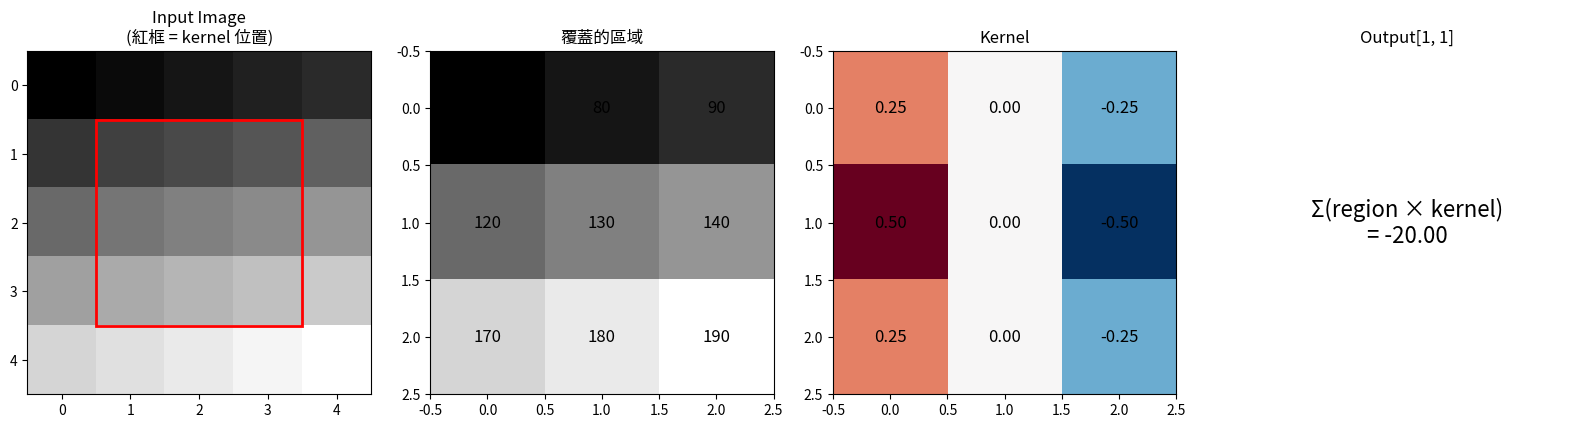
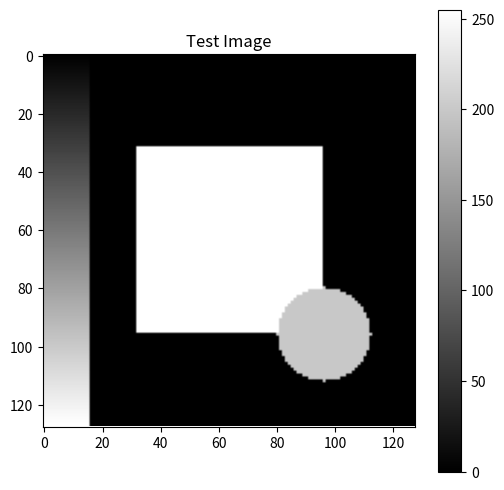
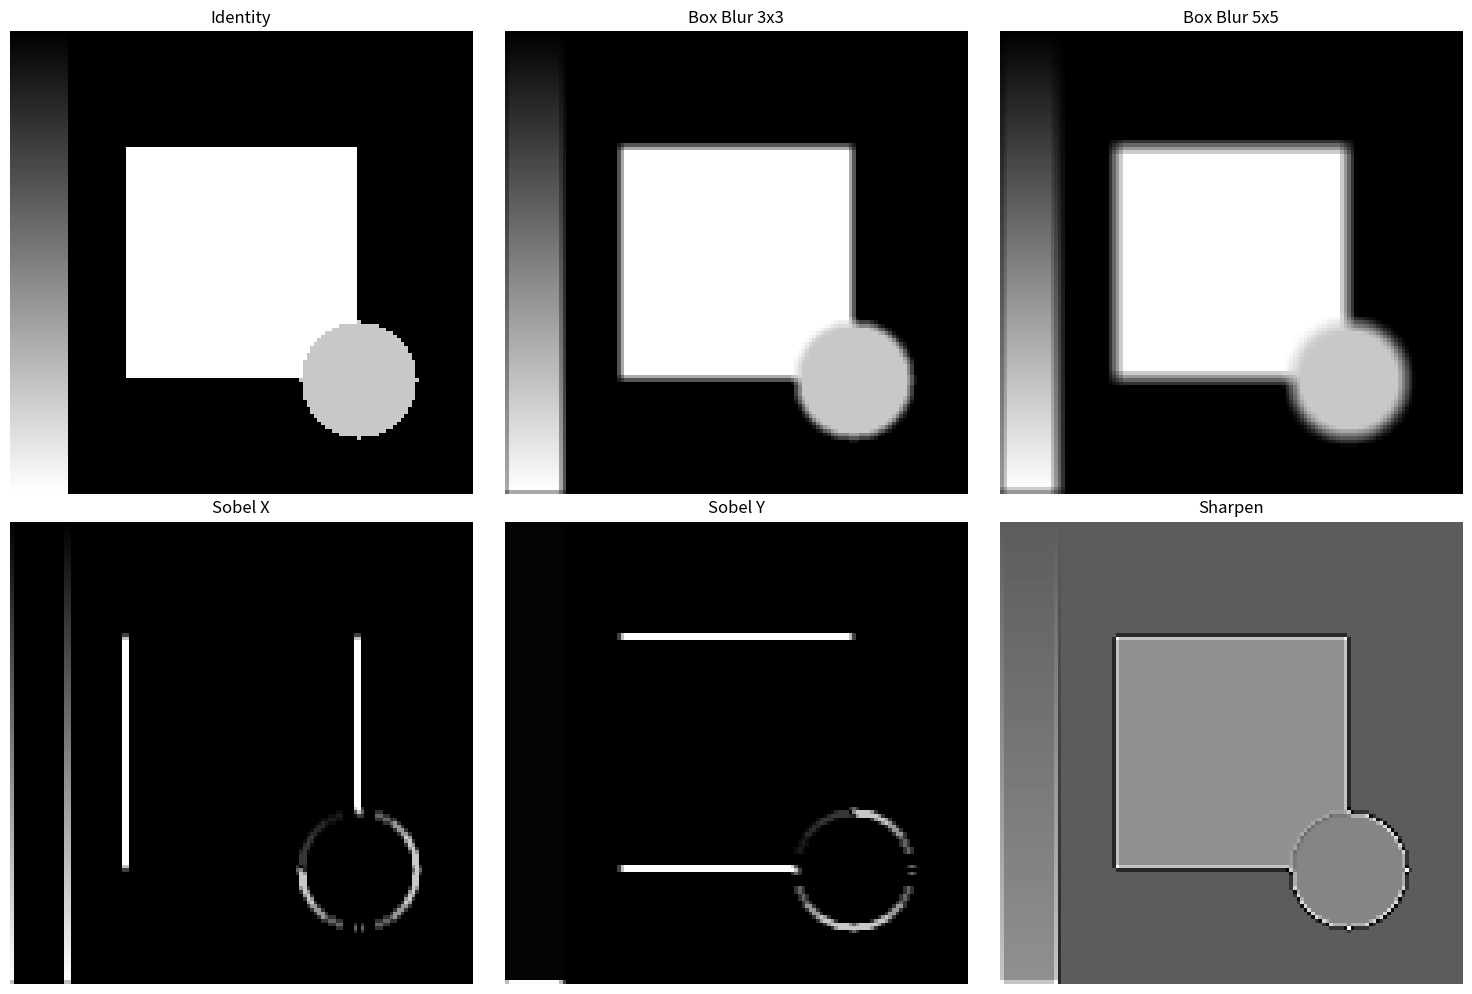
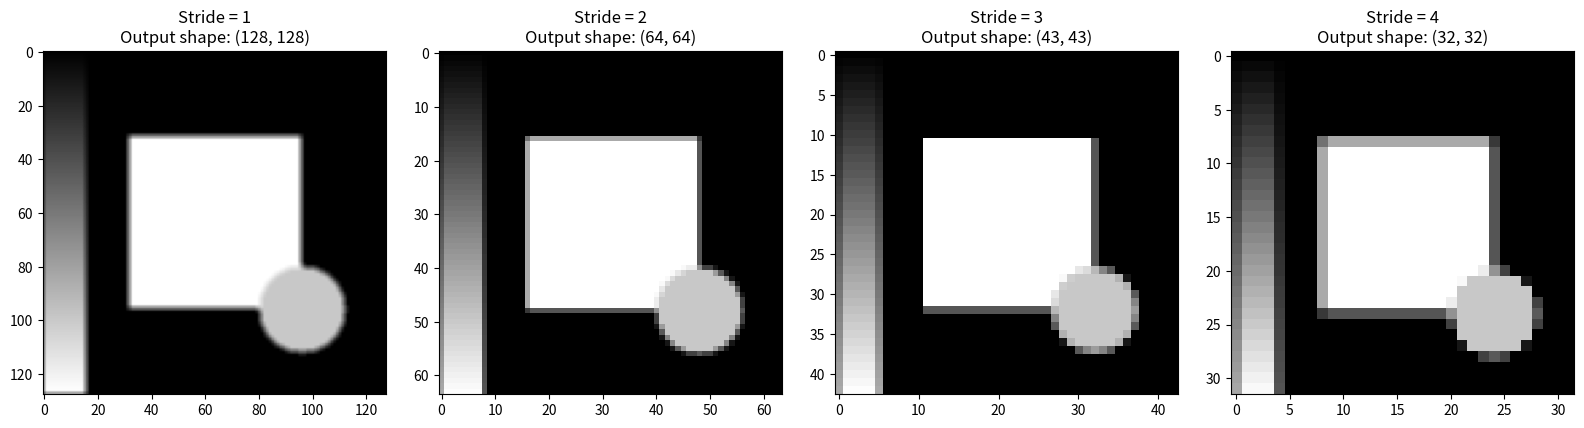
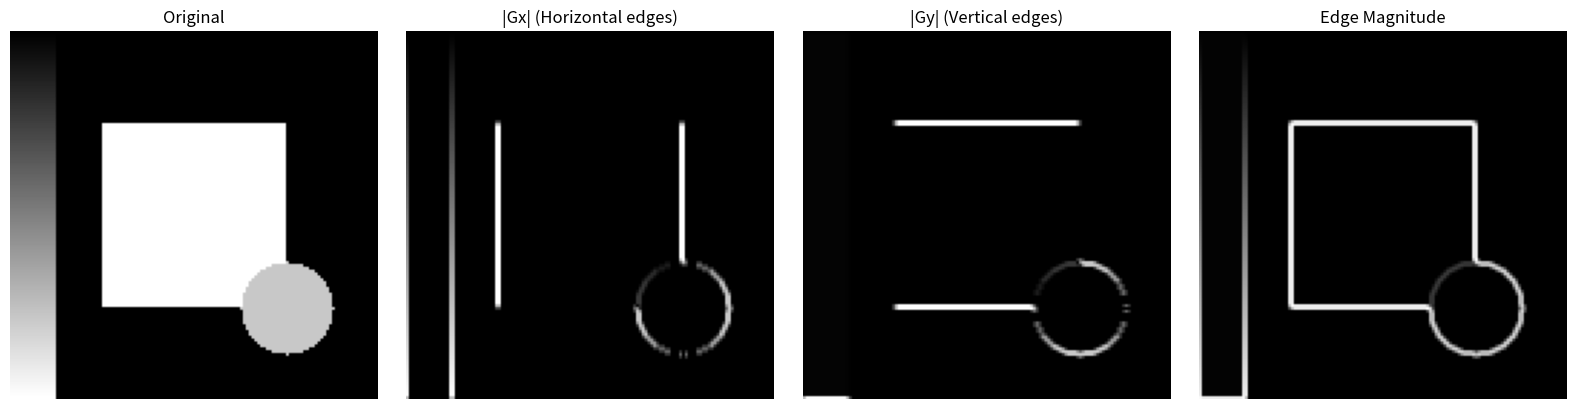

Generate these figures, in order, with matplotlib:
import numpy as np
import matplotlib.pyplot as plt
from PIL import Image
import sys
sys.path.append('../..')  # 添加專案根目錄

%matplotlib inline
plt.rcParams['figure.figsize'] = (12, 8)

# 視覺化卷積過程
def visualize_convolution_step(image, kernel, position):
    """
    視覺化卷積的一個步驟
    """
    i, j = position
    kh, kw = kernel.shape
    
    fig, axes = plt.subplots(1, 4, figsize=(16, 4))
    
    # 1. 原始影像
    ax = axes[0]
    ax.imshow(image, cmap='gray')
    # 畫出 kernel 位置
    rect = plt.Rectangle((j-0.5, i-0.5), kw, kh, 
                          fill=False, edgecolor='red', linewidth=2)
    ax.add_patch(rect)
    ax.set_title('Input Image\n(紅框 = kernel 位置)')
    
    # 2. 被 kernel 覆蓋的區域
    ax = axes[1]
    region = image[i:i+kh, j:j+kw]
    ax.imshow(region, cmap='gray')
    for ii in range(kh):
        for jj in range(kw):
            ax.text(jj, ii, f'{region[ii,jj]:.0f}', ha='center', va='center', fontsize=12)
    ax.set_title('覆蓋的區域')
    
    # 3. Kernel
    ax = axes[2]
    ax.imshow(kernel, cmap='RdBu_r')
    for ii in range(kh):
        for jj in range(kw):
            ax.text(jj, ii, f'{kernel[ii,jj]:.2f}', ha='center', va='center', fontsize=12)
    ax.set_title('Kernel')
    
    # 4. 計算結果
    ax = axes[3]
    result = np.sum(region * kernel)
    ax.text(0.5, 0.5, f'Σ(region × kernel)\n= {result:.2f}', 
            ha='center', va='center', fontsize=16, transform=ax.transAxes)
    ax.set_xlim(0, 1)
    ax.set_ylim(0, 1)
    ax.axis('off')
    ax.set_title(f'Output[{i}, {j}]')
    
    plt.tight_layout()
    plt.show()

# 範例
image = np.array([
    [10, 20, 30, 40, 50],
    [60, 70, 80, 90, 100],
    [110, 120, 130, 140, 150],
    [160, 170, 180, 190, 200],
    [210, 220, 230, 240, 250]
], dtype=float)

kernel = np.array([
    [1, 0, -1],
    [2, 0, -2],
    [1, 0, -1]
], dtype=float) / 4  # Sobel X (normalized)

visualize_convolution_step(image, kernel, (1, 1))

def conv2d_naive(image, kernel):
    """
    最簡單的 2D 卷積實作（無 padding）
    
    Parameters
    ----------
    image : np.ndarray, shape (H, W)
        輸入灰階影像
    kernel : np.ndarray, shape (kH, kW)
        卷積核
    
    Returns
    -------
    output : np.ndarray, shape (H - kH + 1, W - kW + 1)
        卷積結果
    
    Example
    -------
    >>> img = np.ones((5, 5))
    >>> kernel = np.ones((3, 3)) / 9
    >>> out = conv2d_naive(img, kernel)
    >>> out.shape
    (3, 3)
    """
    # 解答：
    H, W = image.shape
    kH, kW = kernel.shape
    
    # 輸出尺寸
    out_H = H - kH + 1
    out_W = W - kW + 1
    
    output = np.zeros((out_H, out_W))
    
    for i in range(out_H):
        for j in range(out_W):
            # 取出被 kernel 覆蓋的區域
            patch = image[i:i+kH, j:j+kW]
            # 元素相乘再加總
            output[i, j] = np.sum(patch * kernel)
    
    return output

# 測試
test_image = np.array([
    [1, 2, 3, 4],
    [5, 6, 7, 8],
    [9, 10, 11, 12],
    [13, 14, 15, 16]
], dtype=float)

# 平均 kernel
avg_kernel = np.ones((3, 3)) / 9

result = conv2d_naive(test_image, avg_kernel)
print("Input shape:", test_image.shape)
print("Kernel shape:", avg_kernel.shape)
print("Output shape:", result.shape)
print("\nOutput:")
print(result)

# 驗證：中心點應該是 (6+7+8+10+11+12+14+15+16)/9 = 11
print(f"\n中心點 = {result[0,0]:.4f}（應該 ≈ 平均值）")

def pad_image(image, pad_h, pad_w, mode='constant', constant_value=0):
    """
    對影像做 padding
    
    Parameters
    ----------
    image : np.ndarray, shape (H, W)
    pad_h : int
        上下各 pad 多少
    pad_w : int
        左右各 pad 多少
    mode : str
        'constant' (填 0) 或 'reflect' (鏡像)
    """
    # 解答：
    if mode == 'constant':
        return np.pad(image, ((pad_h, pad_h), (pad_w, pad_w)), 
                      mode='constant', constant_values=constant_value)
    elif mode == 'reflect':
        return np.pad(image, ((pad_h, pad_h), (pad_w, pad_w)), mode='reflect')
    else:
        raise ValueError(f"Unknown mode: {mode}")


def conv2d(image, kernel, padding='valid'):
    """
    2D 卷積，支援 padding
    
    Parameters
    ----------
    image : np.ndarray, shape (H, W)
    kernel : np.ndarray, shape (kH, kW)
    padding : str or int
        'valid': 不 padding
        'same': 輸出和輸入一樣大
        int: 指定 padding 大小
    """
    # 解答：
    kH, kW = kernel.shape
    
    if padding == 'valid':
        pad_h, pad_w = 0, 0
    elif padding == 'same':
        # 計算需要多少 padding 使輸出尺寸 = 輸入尺寸
        pad_h = (kH - 1) // 2
        pad_w = (kW - 1) // 2
    elif isinstance(padding, int):
        pad_h = pad_w = padding
    else:
        raise ValueError(f"Unknown padding: {padding}")
    
    # Pad the image
    if pad_h > 0 or pad_w > 0:
        image = pad_image(image, pad_h, pad_w)
    
    # 用 naive 方法做卷積
    return conv2d_naive(image, kernel)

# 測試 padding
test_image = np.arange(1, 26).reshape(5, 5).astype(float)
kernel = np.ones((3, 3)) / 9

print("Input shape:", test_image.shape)
print("\nvalid padding:")
out_valid = conv2d(test_image, kernel, padding='valid')
print(f"  Output shape: {out_valid.shape}")

print("\nsame padding:")
out_same = conv2d(test_image, kernel, padding='same')
print(f"  Output shape: {out_same.shape}")

# 創建一個簡單的測試影像（如果沒有真實影像）
def create_test_image(size=128):
    """創建一個有邊緣的測試影像"""
    img = np.zeros((size, size))
    
    # 添加一個白色方塊
    s = size // 4
    img[s:3*s, s:3*s] = 255
    
    # 添加一個漸層
    gradient = np.linspace(0, 255, size)
    img[:, :size//8] = gradient[:, np.newaxis][:size, :]
    
    # 添加一些圓形
    y, x = np.ogrid[:size, :size]
    center = (size * 3 // 4, size * 3 // 4)
    radius = size // 8
    mask = (x - center[0])**2 + (y - center[1])**2 <= radius**2
    img[mask] = 200
    
    return img

test_img = create_test_image(128)

plt.figure(figsize=(6, 6))
plt.imshow(test_img, cmap='gray')
plt.title('Test Image')
plt.colorbar()
plt.show()

# 定義各種 kernel
kernels = {
    'Identity': np.array([[0, 0, 0],
                          [0, 1, 0],
                          [0, 0, 0]], dtype=float),
    
    'Box Blur 3x3': np.ones((3, 3)) / 9,
    
    'Box Blur 5x5': np.ones((5, 5)) / 25,
    
    'Sobel X': np.array([[-1, 0, 1],
                         [-2, 0, 2],
                         [-1, 0, 1]], dtype=float),
    
    'Sobel Y': np.array([[-1, -2, -1],
                         [0, 0, 0],
                         [1, 2, 1]], dtype=float),
    
    'Sharpen': np.array([[0, -1, 0],
                         [-1, 5, -1],
                         [0, -1, 0]], dtype=float),
}

# 應用各種 kernel
fig, axes = plt.subplots(2, 3, figsize=(15, 10))
axes = axes.flatten()

for ax, (name, kernel) in zip(axes, kernels.items()):
    result = conv2d(test_img, kernel, padding='same')
    
    # 對於 Sobel，取絕對值以便顯示
    if 'Sobel' in name:
        result = np.abs(result)
    
    ax.imshow(result, cmap='gray')
    ax.set_title(name)
    ax.axis('off')

plt.tight_layout()
plt.show()

def conv2d_full(image, kernel, padding='valid', stride=1):
    """
    完整的 2D 卷積，支援 padding 和 stride
    
    Parameters
    ----------
    image : np.ndarray, shape (H, W)
    kernel : np.ndarray, shape (kH, kW)
    padding : str or int
    stride : int
    
    Returns
    -------
    output : np.ndarray
    """
    # 解答：
    kH, kW = kernel.shape
    
    # 處理 padding
    if padding == 'valid':
        pad_h, pad_w = 0, 0
    elif padding == 'same':
        pad_h = (kH - 1) // 2
        pad_w = (kW - 1) // 2
    elif isinstance(padding, int):
        pad_h = pad_w = padding
    else:
        raise ValueError(f"Unknown padding: {padding}")
    
    # Pad
    if pad_h > 0 or pad_w > 0:
        image = pad_image(image, pad_h, pad_w)
    
    H, W = image.shape
    
    # 計算輸出尺寸
    out_H = (H - kH) // stride + 1
    out_W = (W - kW) // stride + 1
    
    output = np.zeros((out_H, out_W))
    
    for i in range(out_H):
        for j in range(out_W):
            # 計算在 padded image 上的位置
            ii = i * stride
            jj = j * stride
            patch = image[ii:ii+kH, jj:jj+kW]
            output[i, j] = np.sum(patch * kernel)
    
    return output

# 測試不同的 stride
kernel = np.ones((3, 3)) / 9

fig, axes = plt.subplots(1, 4, figsize=(16, 4))

strides = [1, 2, 3, 4]
for ax, s in zip(axes, strides):
    result = conv2d_full(test_img, kernel, padding='same', stride=s)
    ax.imshow(result, cmap='gray')
    ax.set_title(f'Stride = {s}\nOutput shape: {result.shape}')

plt.tight_layout()
plt.show()

def compute_edge_magnitude(image):
    """
    計算邊緣強度
    
    1. 用 Sobel X 計算 x 方向梯度
    2. 用 Sobel Y 計算 y 方向梯度
    3. 計算強度 = sqrt(Gx² + Gy²)
    """
    # 解答：
    sobel_x = np.array([[-1, 0, 1],
                        [-2, 0, 2],
                        [-1, 0, 1]], dtype=float)
    
    sobel_y = np.array([[-1, -2, -1],
                        [0, 0, 0],
                        [1, 2, 1]], dtype=float)
    
    Gx = conv2d_full(image, sobel_x, padding='same')
    Gy = conv2d_full(image, sobel_y, padding='same')
    
    magnitude = np.sqrt(Gx**2 + Gy**2)
    
    return magnitude, Gx, Gy

# 測試邊緣偵測
magnitude, Gx, Gy = compute_edge_magnitude(test_img)

fig, axes = plt.subplots(1, 4, figsize=(16, 4))

axes[0].imshow(test_img, cmap='gray')
axes[0].set_title('Original')

axes[1].imshow(np.abs(Gx), cmap='gray')
axes[1].set_title('|Gx| (Horizontal edges)')

axes[2].imshow(np.abs(Gy), cmap='gray')
axes[2].set_title('|Gy| (Vertical edges)')

axes[3].imshow(magnitude, cmap='gray')
axes[3].set_title('Edge Magnitude')

for ax in axes:
    ax.axis('off')

plt.tight_layout()
plt.show()